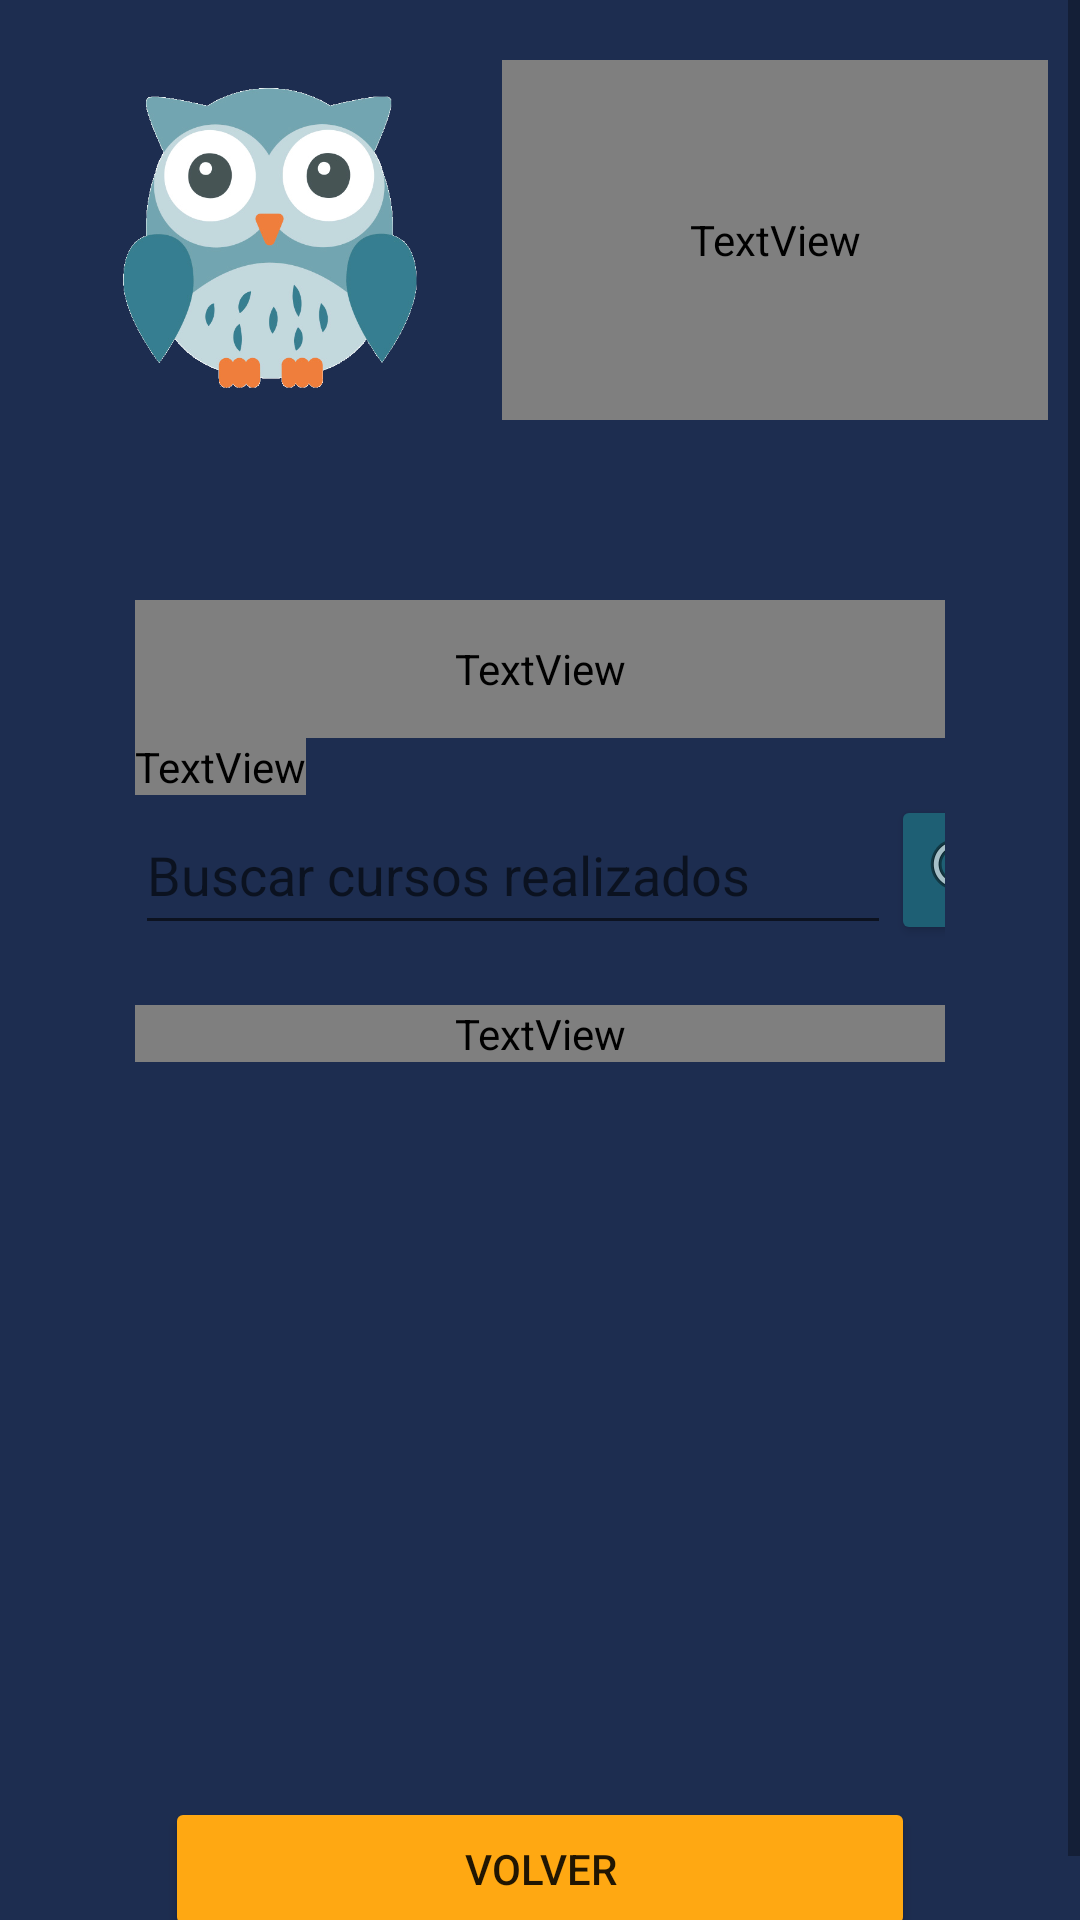

The Android layout XML behind this screen, and the referenced resources:
<!-- AndroidManifest.xml: application theme Theme.AppDeXAcademy -->
<!-- res/layout/activity_ee_estudiante_cursos_finalizados.xml -->
<?xml version="1.0" encoding="utf-8"?>
<androidx.constraintlayout.widget.ConstraintLayout xmlns:android="http://schemas.android.com/apk/res/android"
    xmlns:app="http://schemas.android.com/apk/res-auto"
    xmlns:tools="http://schemas.android.com/tools"
    android:layout_width="match_parent"
    android:layout_height="match_parent"
    tools:context=".EE_Estudiante_Cursos_Finalizados">

    <ScrollView
        android:layout_width="match_parent"
        android:layout_height="match_parent"
        android:background="#1D2D50"
        android:fillViewport="true">

        <LinearLayout

            android:layout_width="match_parent"
            android:layout_height="match_parent"
            android:backgroundTint="#1D2D50"
            android:orientation="vertical"
            tools:ignore="MissingConstraints"
            tools:layout_editor_absoluteX="1dp"
            tools:layout_editor_absoluteY="1dp">


            <LinearLayout
                android:layout_width="339dp"
                android:layout_height="120dp"
                android:layout_gravity="center"
                android:layout_marginTop="20dp"
                android:layout_marginBottom="20dp"
                android:background="#1D2D50"
                android:orientation="horizontal">

                <ImageView
                    android:id="@+id/imageView7"
                    android:layout_width="wrap_content"
                    android:layout_height="wrap_content"
                    android:layout_weight="1"
                    app:srcCompat="@drawable/estudiante" />

                <TextView
                    android:id="@+id/textEditar"
                    android:layout_width="182dp"
                    android:layout_height="match_parent"
                    android:fontFamily="@font/roboto_slab"
                    android:gravity="center_horizontal|center_vertical"
                    android:text="ESTUDIANTE"
                    android:textColor="#FFFFFF"
                    android:textSize="20sp"
                    android:textStyle="bold" />


            </LinearLayout>

            <LinearLayout

                android:layout_width="match_parent"
                android:layout_height="match_parent"
                android:layout_margin="15dp"
                android:background="@drawable/bg_card_login"
                android:orientation="vertical"
                android:paddingLeft="30dp"
                android:paddingTop="25dp"
                android:paddingRight="30dp"
                android:translationZ="100dp">

                <TextView
                    android:id="@+id/textView4"
                    android:layout_width="match_parent"
                    android:layout_height="46dp"
                    android:fontFamily="@font/roboto_slab"
                    android:gravity="center_horizontal|center_vertical"
                    android:text="MIS CURSOS REALIZADOS"
                    android:textColor="#1D2D50"
                    android:textSize="20sp"
                    android:textStyle="bold" />


                <LinearLayout

                    android:layout_width="match_parent"
                    android:layout_height="wrap_content"
                    android:layout_marginBottom="10dp"
                    android:orientation="vertical">

                    <TextView
                        android:id="@+id/textView49"
                        android:layout_width="wrap_content"
                        android:layout_height="wrap_content"
                        android:layout_weight="1"
                        android:text="Buscar"
                        android:textColor="#000000"
                        android:textSize="16sp"
                        android:fontFamily="@font/roboto_slab"/>

                    <LinearLayout

                        android:layout_width="match_parent"
                        android:layout_height="50dp"
                        android:layout_marginBottom="10dp"
                        android:orientation="horizontal">

                        <EditText
                            android:id="@+id/txtBuscarCursosRealizados"
                            android:layout_width="wrap_content"
                            android:layout_height="match_parent"
                            android:ems="12"
                            android:hint="Buscar cursos realizados"
                            android:inputType="textPersonName" />

                        <android.widget.Button
                            android:id="@+id/btn_BuscarCursosRealizados"
                            android:layout_width="50dp"
                            android:layout_height="50dp"
                            android:backgroundTint="#1E5F74"
                            android:drawableTop="@android:drawable/ic_menu_search" />

                    </LinearLayout>
                </LinearLayout>


                <TextView
                    android:id="@+id/textView5"
                    android:layout_width="match_parent"
                    android:layout_height="wrap_content"
                    android:text="Lista de Cursos Realizados"
                    android:textSize="18sp"
                    android:fontFamily="@font/roboto_slab"
                    android:textColor="@color/black"/>

                <Space
                    android:layout_width="match_parent"
                    android:layout_height="10dp" />

                <ListView
                    android:id="@+id/lstCursosRealizados"
                    android:layout_width="match_parent"
                    android:layout_height="215dp"
                    android:layout_marginBottom="20dp" />

                <LinearLayout
                    android:layout_width="250dp"
                    android:layout_height="wrap_content"
                    android:layout_gravity="center_horizontal"
                    android:orientation="horizontal">

                    <Button
                        android:id="@+id/btn_VolverMenuAlumno"
                        android:layout_width="match_parent"
                        android:layout_height="wrap_content"
                        android:text="VOLVER"
                        app:backgroundTint="#FFA812" />
                </LinearLayout>

            </LinearLayout>
        </LinearLayout>
    </ScrollView>
</androidx.constraintlayout.widget.ConstraintLayout>
<!-- resources referenced by this layout -->
<resources>
  <color name="black">#FF000000</color>
  <!-- drawable estudiante: png bitmap (drawable, 104541 bytes) -->
  <style name="Theme.AppDeXAcademy" parent="Theme.MaterialComponents.DayNight.DarkActionBar">
          
          <item name="colorPrimary">@color/primary_principal</item>
          <item name="colorPrimaryVariant">@color/primary_principal</item>
          <item name="colorOnPrimary">@color/white_principal</item>
          
          <item name="colorSecondary">@color/primary_alter</item>
          <item name="colorSecondaryVariant">@color/secondary_alter</item>
          <item name="colorOnSecondary">@color/white_alter</item>
          
          <item name="android:statusBarColor" tools:targetApi="l">?attr/colorPrimaryVariant</item>
          
      </style>
  <color name="primary_principal">#1D2D50</color>
  <color name="white_principal">#FCDAB7</color>
  <color name="primary_alter">#726A95</color>
  <color name="secondary_alter">#709FB0</color>
  <color name="white_alter">#F4EBC1</color>
</resources>
